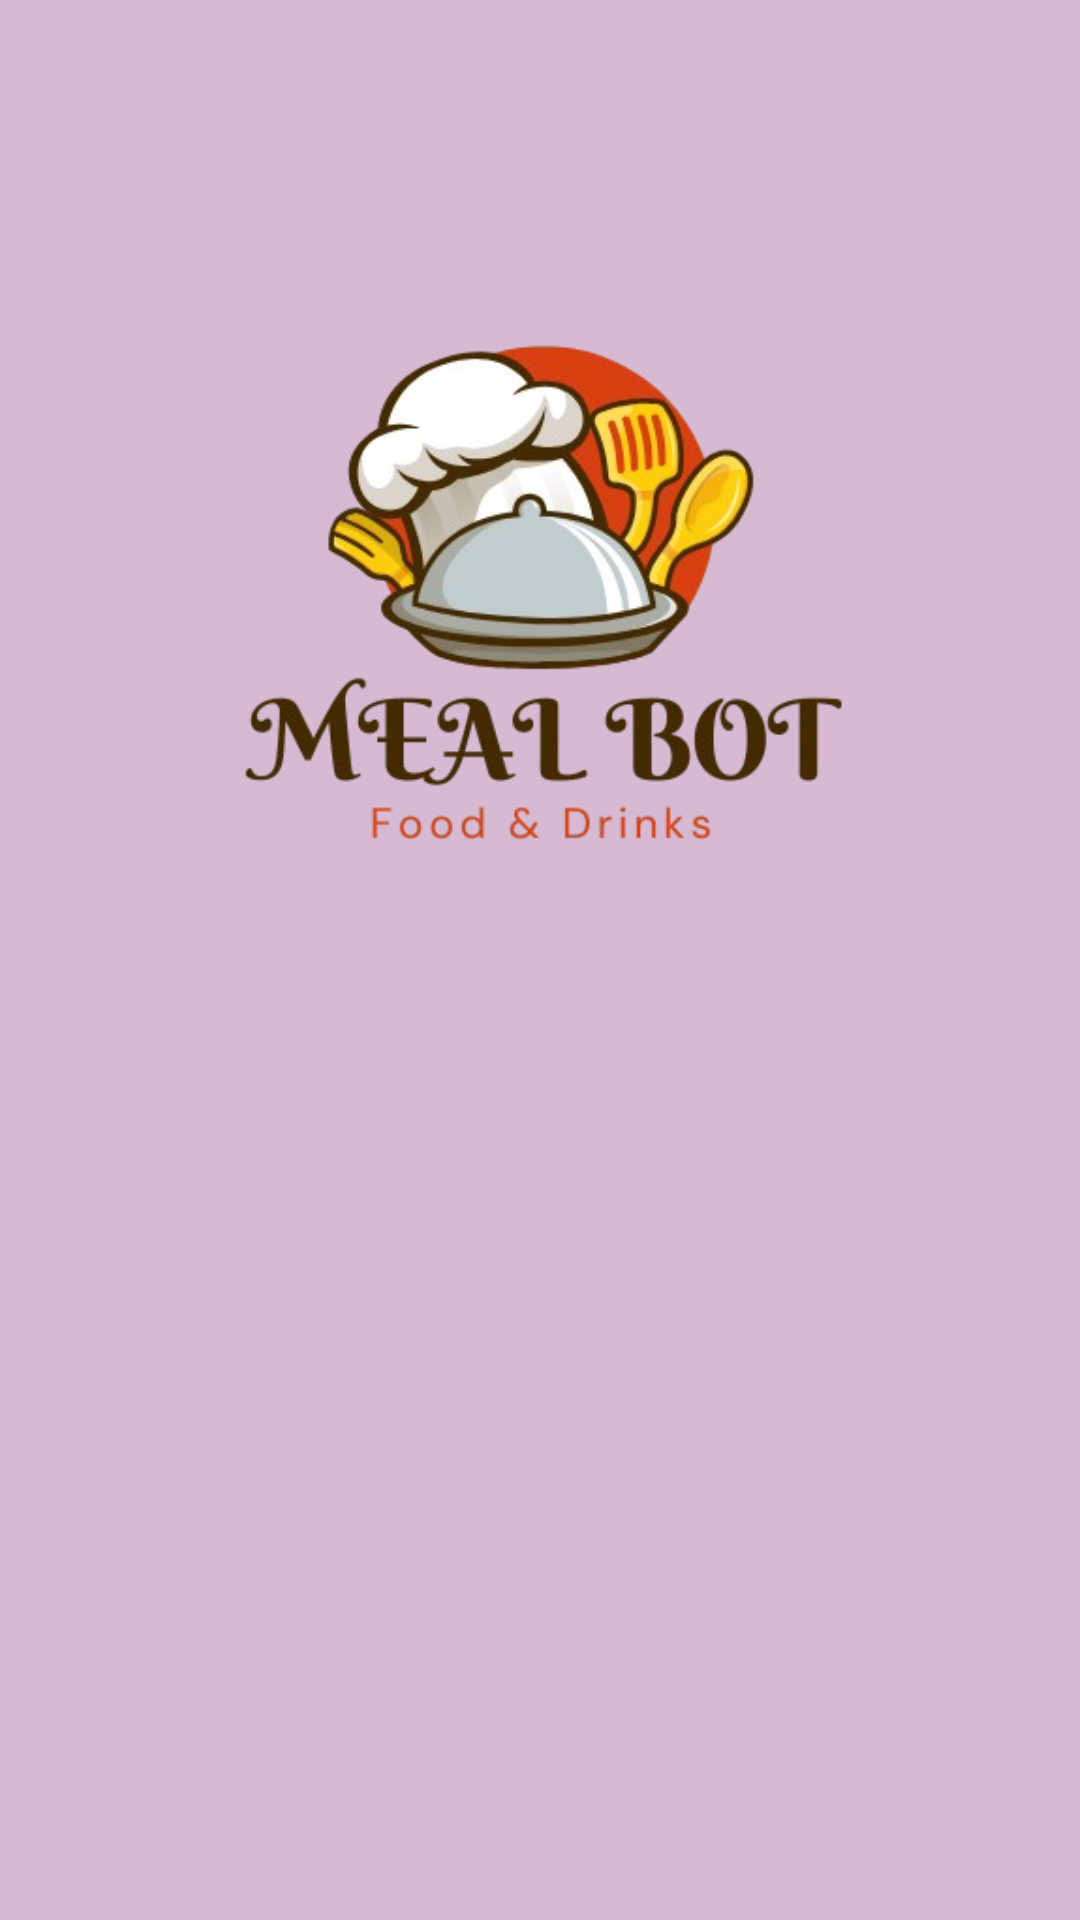

Layout XML and referenced resources for this Android screen:
<!-- AndroidManifest.xml: application theme Theme.MealBot -->
<!-- res/layout/activity_splash_screen.xml -->
<?xml version="1.0" encoding="utf-8"?>
<androidx.constraintlayout.widget.ConstraintLayout xmlns:android="http://schemas.android.com/apk/res/android"
    xmlns:app="http://schemas.android.com/apk/res-auto"
    xmlns:tools="http://schemas.android.com/tools"
    android:id="@+id/main"
    android:layout_width="match_parent"
    android:background="@color/coreBackground"
    android:layout_height="match_parent"
    tools:context=".Splash_Screen">


    <ImageView
        android:id="@+id/imageView2"
        android:layout_width="271dp"
        android:layout_height="191dp"
        app:layout_constraintBottom_toBottomOf="parent"
        app:layout_constraintEnd_toEndOf="parent"
        app:layout_constraintHorizontal_bias="0.52"
        app:layout_constraintStart_toStartOf="parent"
        app:layout_constraintTop_toTopOf="parent"
        app:layout_constraintVertical_bias="0.23000002"
        app:srcCompat="@drawable/splashscreen" />

</androidx.constraintlayout.widget.ConstraintLayout>
<!-- resources referenced by this layout -->
<resources>
  <color name="coreBackground">#d7bad1</color>
  <!-- drawable splashscreen: png bitmap (drawable, 94000 bytes) -->
  <style name="Theme.MealBot" parent="Base.Theme.MealBot" />
  <style name="Base.Theme.MealBot" parent="Theme.Material3.DayNight.NoActionBar">
          
          
      </style>
</resources>
